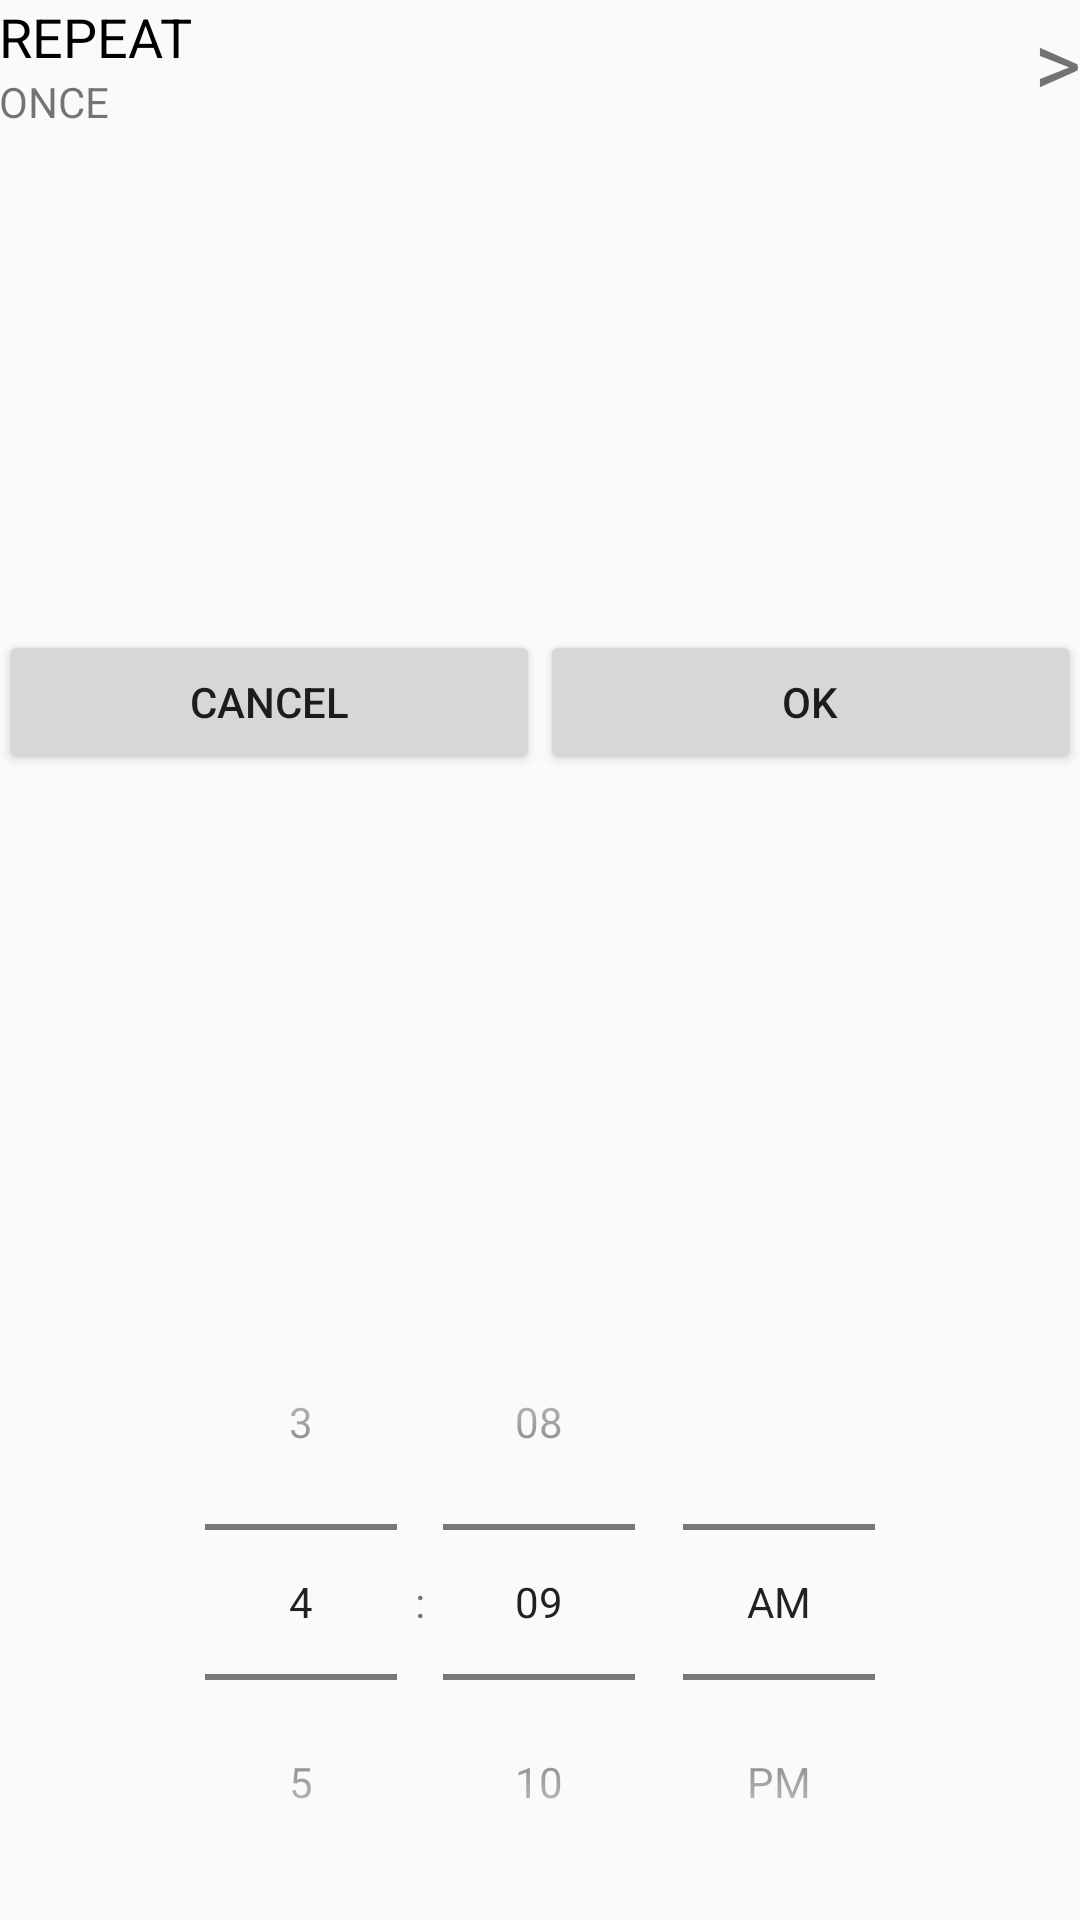

The Android layout XML behind this screen, and the referenced resources:
<!-- AndroidManifest.xml: application theme AppTheme -->
<!-- res/layout/activity_set_clock.xml -->
<?xml version="1.0" encoding="utf-8"?>
<RelativeLayout xmlns:android="http://schemas.android.com/apk/res/android"
    xmlns:tools="http://schemas.android.com/tools"
    android:id="@+id/activity_set_clock"
    android:layout_width="match_parent"
    android:layout_height="match_parent"
    android:paddingBottom="@dimen/activity_vertical_margin"
    android:paddingLeft="@dimen/activity_horizontal_margin"
    android:paddingRight="@dimen/activity_horizontal_margin"
    android:paddingTop="@dimen/activity_vertical_margin"
    tools:context="com.chk.myalarmclock.MyActivity.SetClockActivity">

    <TimePicker
        android:id="@+id/timePicker"
        android:timePickerMode="spinner"
        android:layout_width="wrap_content"
        android:layout_height="wrap_content"
        android:layout_centerInParent="true"
        android:layout_alignParentBottom="true">

    </TimePicker>


    <TableLayout
        android:layout_above="@id/timePicker"
        android:layout_width="match_parent"
        android:layout_height="match_parent">
        <TableRow
            android:id="@+id/setRepeatTime">
            <LinearLayout
                android:orientation="vertical"
                android:layout_weight="1"
                android:layout_width="0dp"
                android:layout_height="40dp">
                <TextView
                    android:textColor="#000000"
                    android:layout_width="wrap_content"
                    android:layout_height="wrap_content"
                    android:textSize="18sp"
                    android:text="REPEAT"/>
                <TextView
                    android:id="@+id/alarmTypeText"
                    android:layout_width="wrap_content"
                    android:layout_height="wrap_content"
                    android:text="ONCE"/>
            </LinearLayout>

            <TextView
                android:layout_width="wrap_content"
                android:layout_height="wrap_content"
                android:textSize="30sp"
                android:gravity="end"
                android:text=">"/>
        </TableRow>

        <TableRow
            android:gravity="center"
            android:layout_weight="1"
            >
            <Button
                android:layout_weight="1"
                android:text="cancel"
                android:layout_width="wrap_content"
                android:layout_height="wrap_content"
                android:onClick="cancel"/>

            <Button
                android:layout_weight="1"
                android:text="OK"
                android:layout_width="wrap_content"
                android:layout_height="wrap_content"
                android:onClick="ok"/>
        </TableRow>
    </TableLayout>
</RelativeLayout>
<!-- resources referenced by this layout -->
<resources>
  <style name="AppTheme" parent="Theme.AppCompat.Light.DarkActionBar">
          
          <item name="colorPrimary">@color/colorPrimary</item>
          <item name="colorPrimaryDark">@color/colorPrimaryDark</item>
          <item name="colorAccent">@color/colorAccent</item>
          <item name="android:listDivider">@drawable/divider2</item>
      </style>
  <color name="colorPrimary">#3F51B5</color>
  <color name="colorPrimaryDark">#303F9F</color>
  <color name="colorAccent">#FF4081</color>
</resources>
